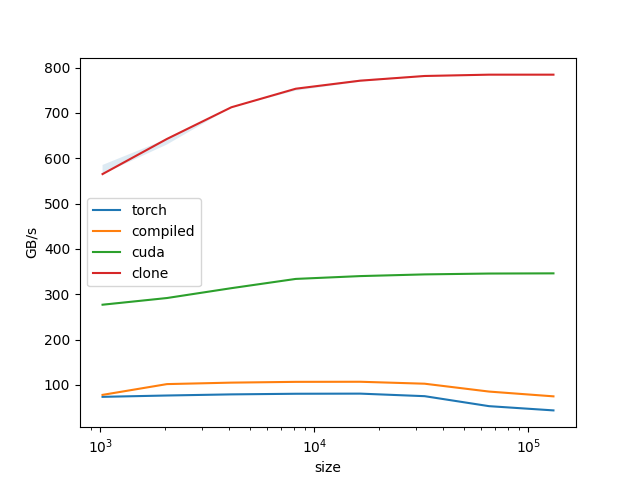

Source data for this figure (header and first rows):
size, torch, compiled, cuda, clone
1024, 73.54, 77.87, 276.8, 565
2048, 76.49, 101.6, 291.5, 642.5
4096, 78.96, 104.9, 313.3, 712.3
8192, 80.33, 106.6, 333.7, 753.3
16384, 80.62, 106.8, 339.9, 771
32768, 75.01, 102.5, 343.7, 781.4
65536, 52.97, 85.16, 345.5, 784.3
131072, 43.62, 74.61, 346, 784.3
